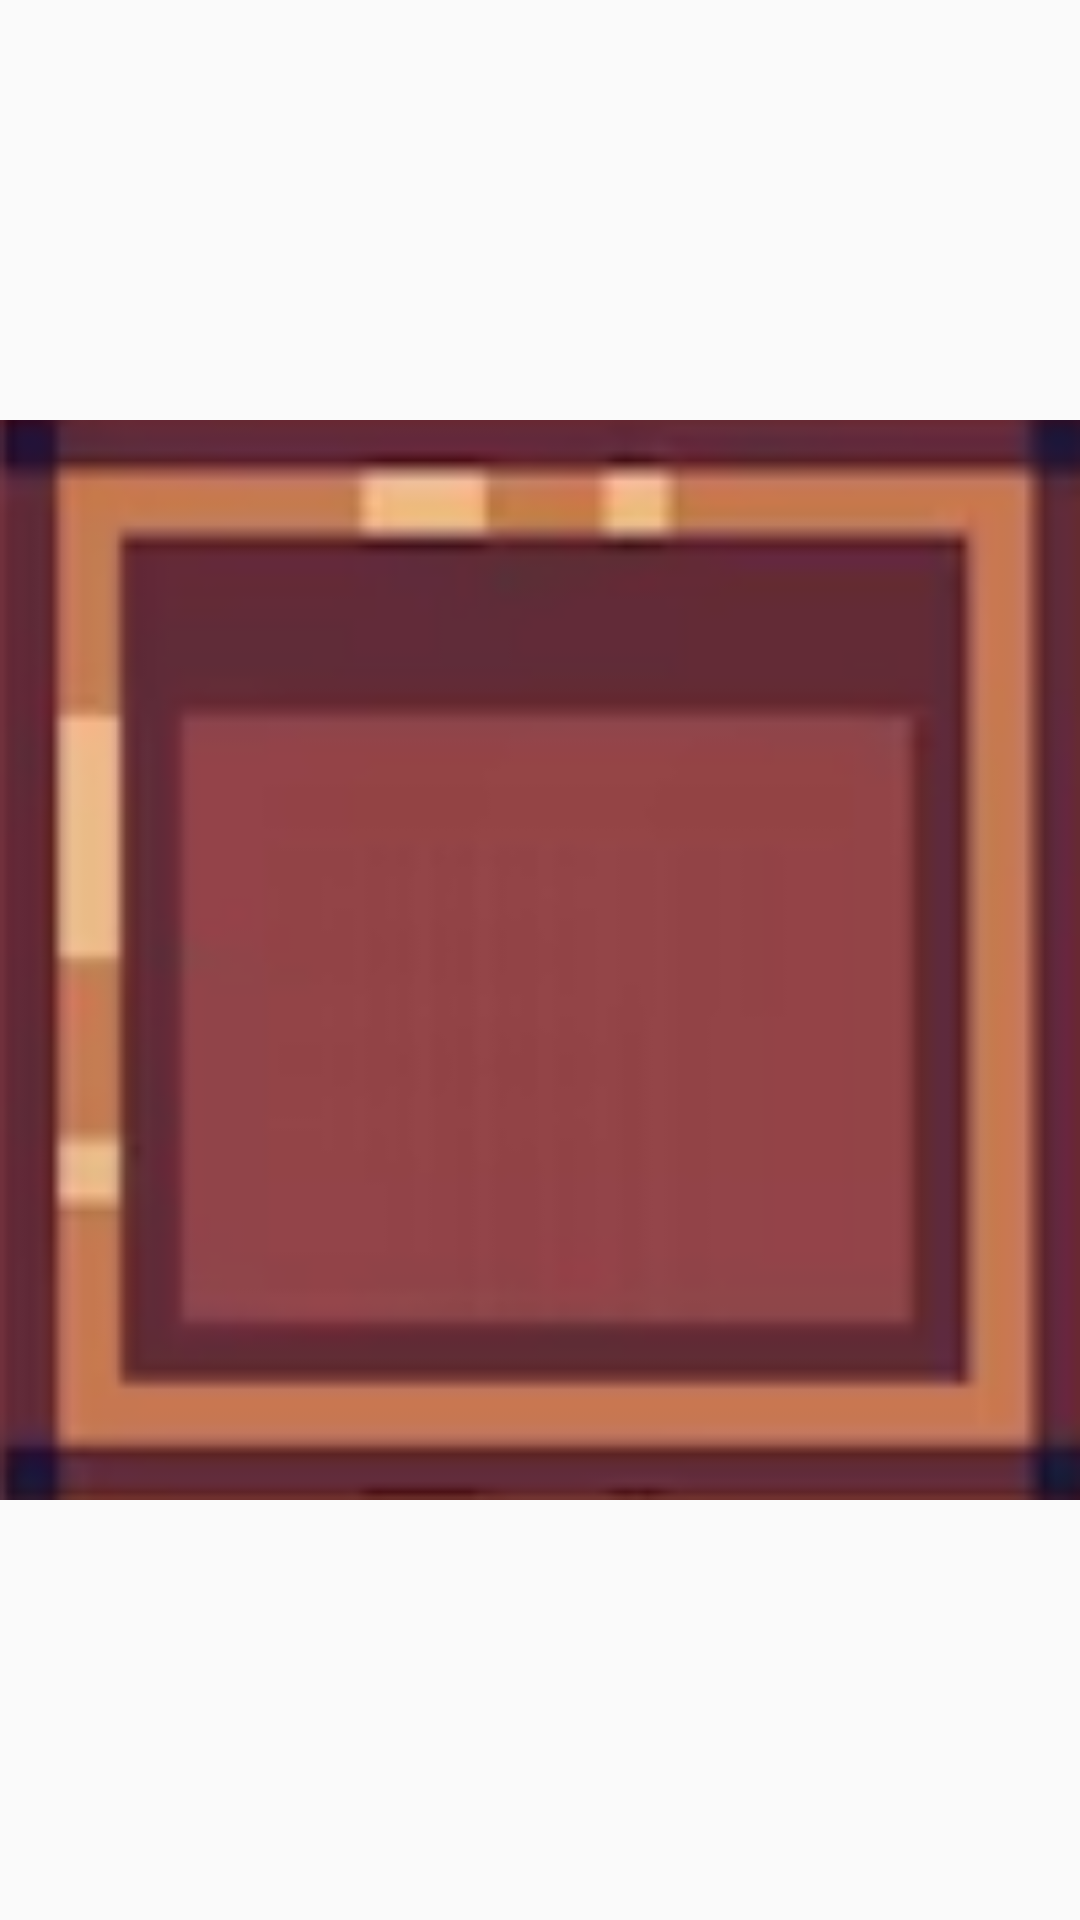

Here is an Android app screen rendered from its layout file. Give the layout XML and the strings, colors and styles it references.
<!-- AndroidManifest.xml: application theme Theme.AppCompat.DayNight.DarkActionBar -->
<!-- res/layout/inv_slot_recycler_item.xml -->
<?xml version="1.0" encoding="utf-8"?>
<ImageButton xmlns:android="http://schemas.android.com/apk/res/android"
    android:id="@+id/invSlotRecyclerItemImageButton"
    android:layout_width="match_parent"
    android:layout_height="match_parent"
    android:scaleType="fitCenter"
    android:padding="0dp"
    android:layout_margin="0dp"
    android:background="@null"
    android:src="@drawable/inv_slot" />
<!-- resources referenced by this layout -->
<resources>
  <!-- drawable inv_slot: png bitmap (drawable, 16581 bytes) -->
</resources>
